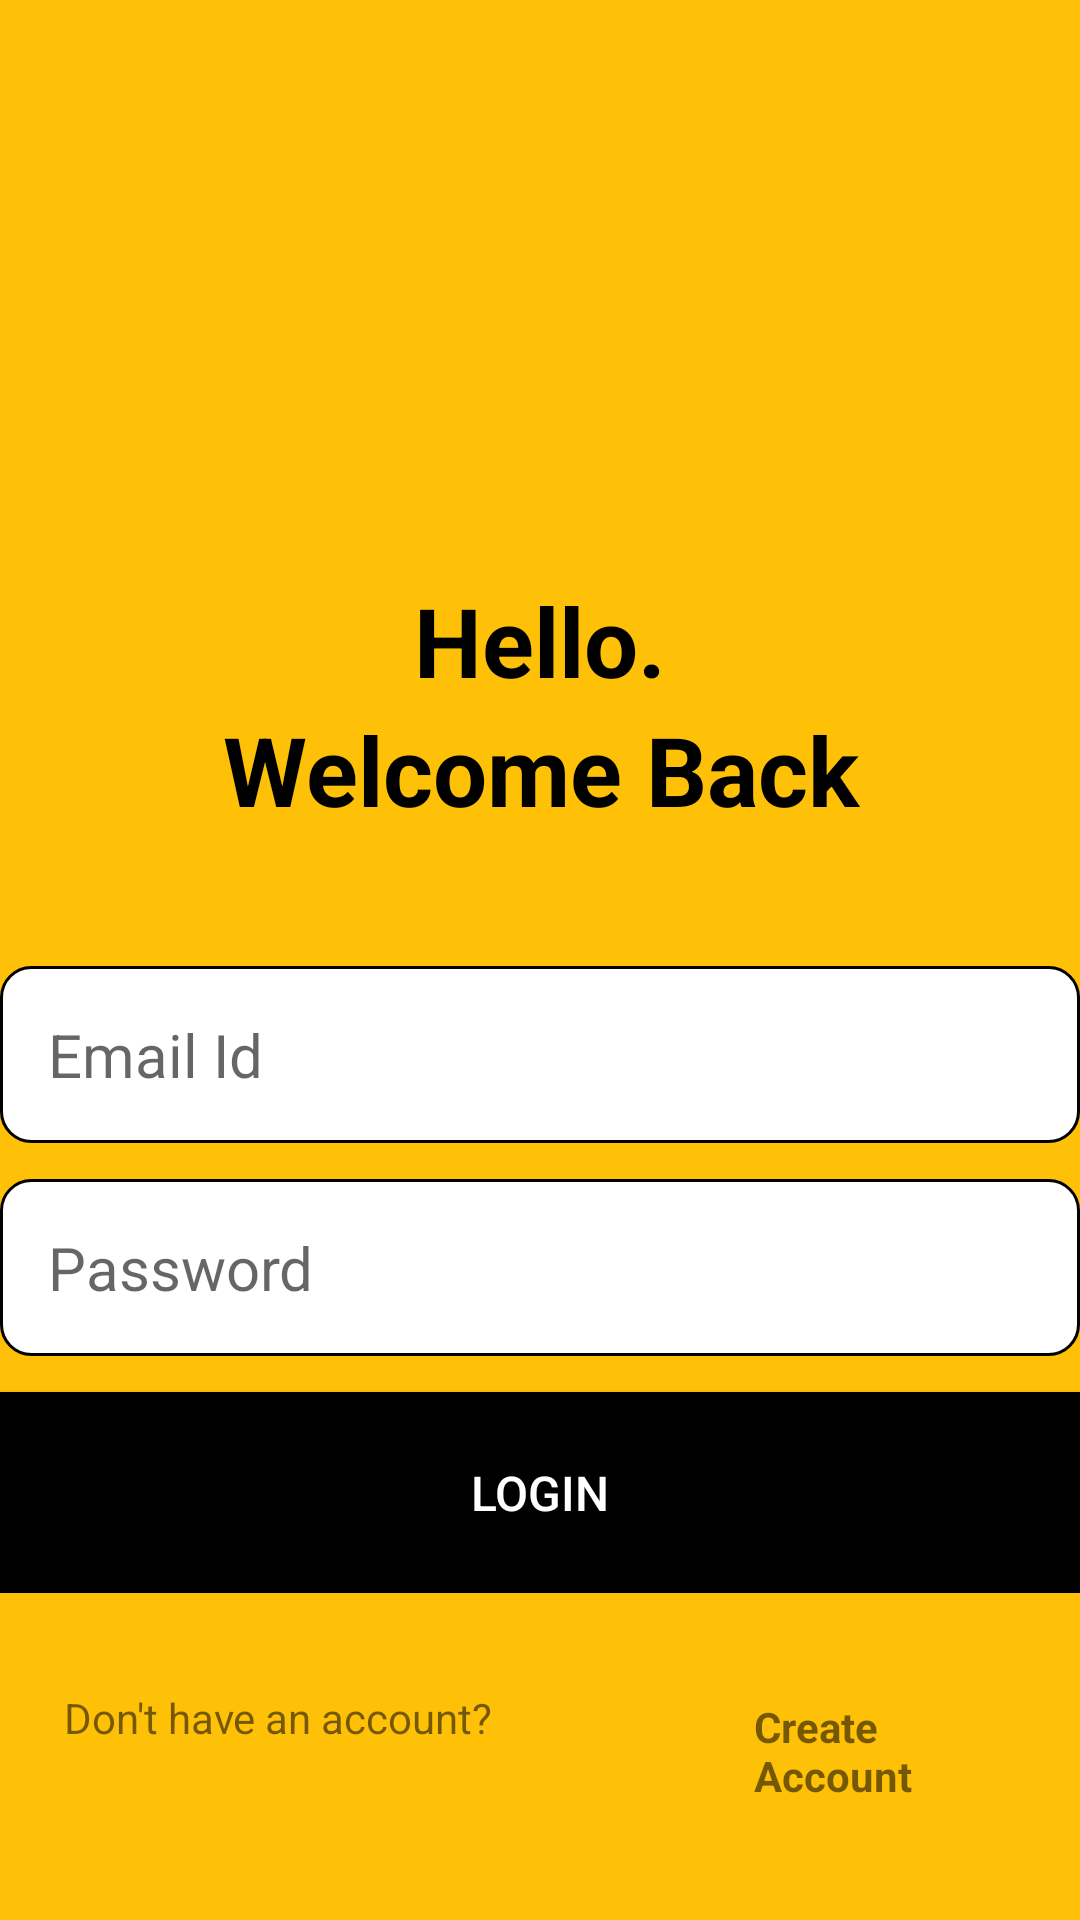

Android layout source for this screen:
<!-- AndroidManifest.xml: application theme Theme.SwahiliApplication -->
<!-- res/layout/activity_sign_in.xml -->
<?xml version="1.0" encoding="utf-8"?>
<RelativeLayout
    xmlns:android="http://schemas.android.com/apk/res/android"
    xmlns:app="http://schemas.android.com/apk/res-auto"
    xmlns:tools="http://schemas.android.com/tools"
    android:layout_width="match_parent"
    android:layout_height="match_parent"
    android:background="@color/default_light_yellow_bg"
    tools:context=".ui.SignInActivity">

    <ImageView
        android:id="@+id/login_icon"
        android:layout_width="128dp"
        android:layout_height="128dp"
        android:layout_centerHorizontal="true"
        android:layout_marginVertical="32dp"
        android:src="@drawable/sign_up"/>

    <LinearLayout
        android:layout_width="match_parent"
        android:layout_height="wrap_content"
        android:layout_below="@+id/login_icon"
        android:id="@+id/hello_text"
        android:orientation="vertical">

        <TextView
            android:layout_width="match_parent"
            android:layout_height="wrap_content"
            android:text="Hello."
            android:textAlignment="center"
            android:textColor="@color/black"
            android:textSize="32sp"
            android:textStyle="bold" />

        <TextView
            android:layout_width="match_parent"
            android:layout_height="wrap_content"
            android:text="Welcome Back"
            android:textAlignment="center"
            android:textStyle="bold"
            android:textSize="32sp"
            android:textColor="@color/black"/>

    </LinearLayout>

    <LinearLayout
        android:layout_width="match_parent"
        android:layout_height="wrap_content"
        android:id="@+id/form_layout"
        android:layout_below="@+id/hello_text"
        android:layout_marginVertical="32dp"
        android:orientation="vertical">

        <EditText
            android:id="@+id/email_edit_text"
            android:layout_width="match_parent"
            android:layout_height="wrap_content"
            android:layout_marginTop="12dp"
            android:background="@drawable/rounded_corner"
            android:hint="Email Id"
            android:inputType="textEmailAddress"
            android:padding="16dp"
            android:textColor="@color/black"
            android:textSize="20sp" />

        <EditText
            android:id="@+id/password_edit_text"
            android:layout_width="match_parent"
            android:layout_height="wrap_content"
            android:background="@drawable/rounded_corner"
            android:hint="Password"
            android:textColor="@color/black"
            android:inputType="textPassword"
            android:layout_marginTop="12dp"
            android:padding="16dp"
            android:textSize="20sp" />


        <androidx.appcompat.widget.AppCompatButton
            android:id="@+id/login_btn"
            android:layout_width="match_parent"
            android:layout_height="67dp"
            android:background="@color/black"
            android:text="LogIn"
            android:layout_marginTop="12dp"
            android:textColor="@color/white"
            android:textSize="16sp" />
        
        <ProgressBar
            android:layout_width="24dp"
            android:layout_height="64dp"
            android:id="@+id/layout_progress_bar"
            android:layout_gravity="center"
            android:visibility="gone"
            android:layout_marginTop="12dp"/>

    </LinearLayout>
    <LinearLayout
        android:layout_width="match_parent"
        android:layout_height="wrap_content"
        android:layout_below="@+id/form_layout"
        android:orientation="horizontal"
        android:gravity="center">

        <TextView
            android:layout_width="230dp"
            android:layout_height="38dp"
            android:text="Don't have an account?"/>

    <TextView
        android:id="@+id/create_account_text_view_btn"
        android:layout_width="87dp"
        android:layout_height="32dp"
        android:text="Create Account"
        android:textStyle="bold" />


     </LinearLayout>

</RelativeLayout>
<!-- resources referenced by this layout -->
<resources>
  <color name="black">#FF000000</color>
  <color name="default_light_yellow_bg">#FFC107</color>
  <color name="white">#FFFFFFFF</color>
  <!-- drawable rounded_corner (drawable) -->
  <?xml version="1.0" encoding="utf-8"?>
  <shape xmlns:android="http://schemas.android.com/apk/res/android">
  
      <corners android:radius="10dp" />
  
      <padding
          android:bottom="3dp"
          android:left="0dp"
          android:right="0dp"
          android:top="3dp" />
  
      <gradient
          android:angle="90"
          android:endColor="@color/white"
          android:startColor="@color/white" />
  
      <stroke
          android:width="1dp"
          android:color="@color/black" />
  
  </shape>
  <style name="Theme.SwahiliApplication" parent="Theme.MaterialComponents.DayNight.NoActionBar">
          
          <item name="colorPrimary">@color/purple_500</item>
          <item name="colorPrimaryVariant">@color/purple_700</item>
          <item name="colorOnPrimary">@color/white</item>
          
          <item name="colorSecondary">@color/teal_200</item>
          <item name="colorSecondaryVariant">@color/teal_700</item>
          <item name="colorOnSecondary">@color/black</item>
          
          <item name="android:statusBarColor" tools:targetApi="l">?attr/colorPrimaryVariant</item>
          
      </style>
  <color name="purple_500">#FF6200EE</color>
  <color name="purple_700">#FF3700B3</color>
  <color name="teal_200">#FF03DAC5</color>
  <color name="teal_700">#FF018786</color>
</resources>
